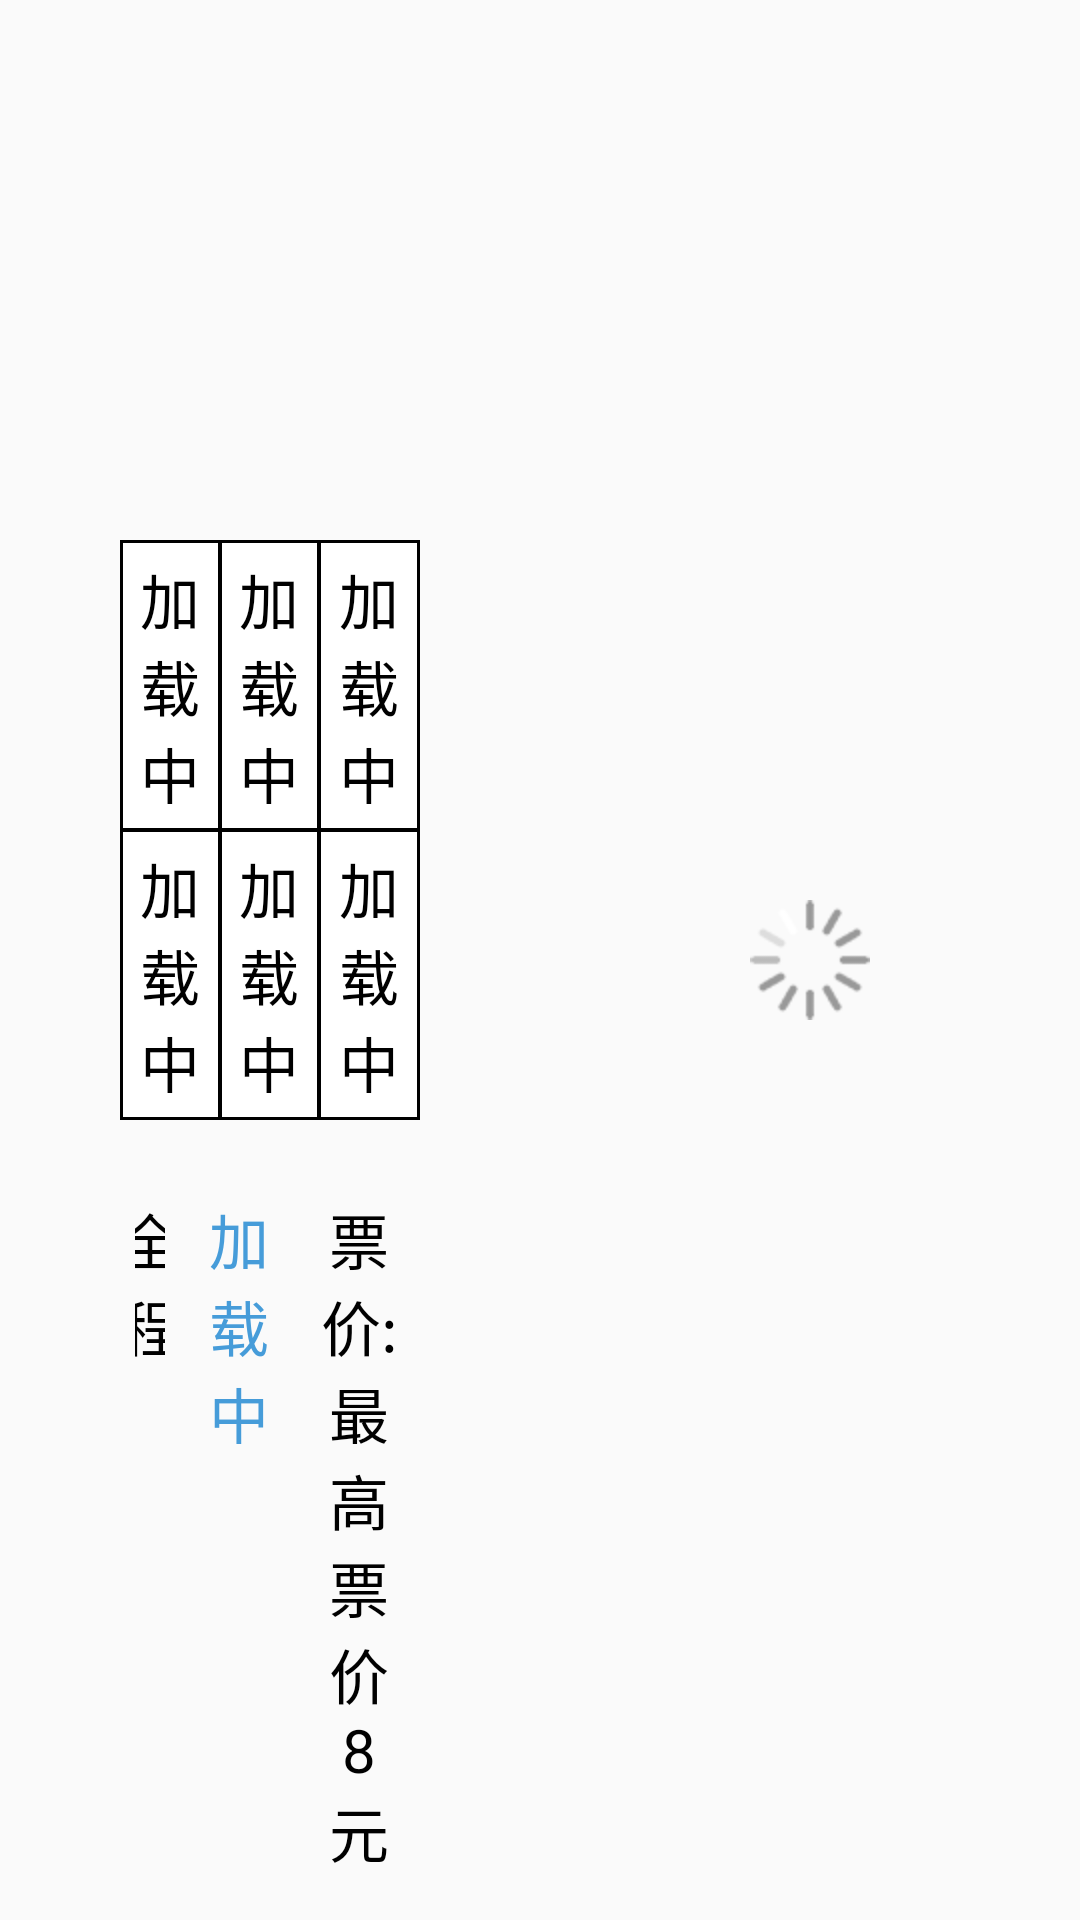

Produce the Android XML layout that renders to this screen, including the resource entries it uses.
<!-- AndroidManifest.xml: application theme AppTheme.NoActionBar -->
<!-- res/layout/activity_subdetail.xml -->
<?xml version="1.0" encoding="utf-8"?>
<LinearLayout xmlns:android="http://schemas.android.com/apk/res/android"
    android:layout_width="match_parent"
    android:layout_height="match_parent"
    android:orientation="horizontal">

    <LinearLayout
        android:layout_width="0dp"
        android:layout_height="match_parent"
        android:layout_weight="1"
        android:orientation="vertical"
        android:padding="10dp">

        <GridView
            android:id="@+id/gv_list"
            android:layout_width="match_parent"
            android:layout_height="0dp"
            android:layout_margin="30dp"
            android:layout_weight="1"
            android:horizontalSpacing="-1dp"
            android:numColumns="2"
            android:verticalSpacing="-1dp"></GridView>

        <LinearLayout
            android:layout_width="match_parent"
            android:layout_height="wrap_content"
            android:layout_marginLeft="30dp"
            android:layout_marginRight="30dp"
            android:orientation="horizontal">

            <TextView
                android:id="@+id/tv_start_place"
                android:layout_width="0dp"
                android:layout_height="wrap_content"
                android:layout_weight="1"
                android:background="@drawable/text_bai_bg"
                android:gravity="center"
                android:padding="5dp"
                android:text="@string/loadings"
                android:textSize="20sp" />

            <TextView
                android:id="@+id/tv_start_place_start_time"
                android:layout_width="0dp"
                android:layout_height="wrap_content"
                android:layout_marginLeft="-1dp"
                android:layout_weight="1"
                android:background="@drawable/text_bai_bg"
                android:gravity="center"
                android:padding="5dp"
                android:text="@string/loadings"
                android:textSize="20sp" />

            <TextView
                android:id="@+id/tv_start_place_end_time"
                android:layout_width="0dp"
                android:layout_height="wrap_content"
                android:layout_marginLeft="-1dp"
                android:layout_weight="1"
                android:background="@drawable/text_bai_bg"
                android:gravity="center"
                android:padding="5dp"
                android:text="@string/loadings"
                android:textSize="20sp" />
        </LinearLayout>

        <LinearLayout
            android:layout_width="match_parent"
            android:layout_height="wrap_content"
            android:layout_marginLeft="30dp"
            android:layout_marginTop="-1dp"
            android:layout_marginRight="30dp"
            android:orientation="horizontal">

            <TextView
                android:id="@+id/tv_end_place"
                android:layout_width="0dp"
                android:layout_height="wrap_content"
                android:layout_weight="1"
                android:background="@drawable/text_bai_bg"
                android:gravity="center"
                android:padding="5dp"
                android:text="@string/loadings"
                android:textSize="20sp" />

            <TextView
                android:id="@+id/tv_end_place_start_time"
                android:layout_width="0dp"
                android:layout_height="wrap_content"
                android:layout_marginLeft="-1dp"
                android:layout_weight="1"
                android:background="@drawable/text_bai_bg"
                android:gravity="center"
                android:padding="5dp"
                android:text="@string/loadings"
                android:textSize="20sp" />

            <TextView
                android:id="@+id/tv_end_place_end_time"
                android:layout_width="0dp"
                android:layout_height="wrap_content"
                android:layout_marginLeft="-1dp"
                android:layout_weight="1"
                android:background="@drawable/text_bai_bg"
                android:gravity="center"
                android:padding="5dp"
                android:text="@string/loadings"
                android:textSize="20sp" />
        </LinearLayout>

        <LinearLayout
            android:layout_width="match_parent"
            android:layout_height="wrap_content"
            android:layout_marginLeft="30dp"
            android:layout_marginTop="20dp"
            android:layout_marginRight="30dp"
            android:orientation="horizontal">

            <TextView
                android:layout_width="0dp"
                android:layout_height="wrap_content"
                android:layout_weight="0.5"
                android:gravity="center"
                android:padding="5dp"
                android:text="全程"
                android:textSize="20sp" />

            <TextView
                android:id="@+id/tv_count"
                android:layout_width="0dp"
                android:layout_height="wrap_content"
                android:layout_marginLeft="-1dp"
                android:layout_weight="1"
                android:gravity="center"
                android:padding="5dp"
                android:text="@string/loadings"
                android:textColor="#469cd9"
                android:textSize="20sp" />

            <TextView
                android:id="@+id/tv_money"
                android:layout_width="0dp"
                android:layout_height="wrap_content"
                android:layout_marginLeft="-1dp"
                android:layout_weight="1"
                android:gravity="center"
                android:padding="5dp"
                android:text="票价:最高票价8元"
                android:textSize="20sp" />
        </LinearLayout>
    </LinearLayout>

    <LinearLayout
        android:layout_width="0dp"
        android:layout_height="match_parent"
        android:layout_weight="1"
        android:gravity="center"
        android:orientation="vertical"
        android:padding="10dp">

        <ImageView
            android:id="@+id/iv_image"
            android:layout_width="wrap_content"
            android:layout_height="wrap_content"
            android:src="@mipmap/loading" />
    </LinearLayout>
</LinearLayout>
<!-- resources referenced by this layout -->
<resources>
  <!-- drawable text_bai_bg (drawable) -->
  <?xml version="1.0" encoding="utf-8"?>
  <shape android:shape="rectangle" xmlns:android="http://schemas.android.com/apk/res/android">
      <stroke
          android:color="#000000"
          android:width="1dp" />
      <solid android:color="#ffffff" />
  </shape>
  <!-- mipmap loading: png bitmap (mipmap-hdpi, 4959 bytes) -->
  <string name="loadings">加载中</string>
  <style name="AppTheme.NoActionBar">
          <item name="android:textColor">#000000</item>
          <item name="windowActionBar">false</item>
          <item name="windowNoTitle">true</item>
      </style>
</resources>
